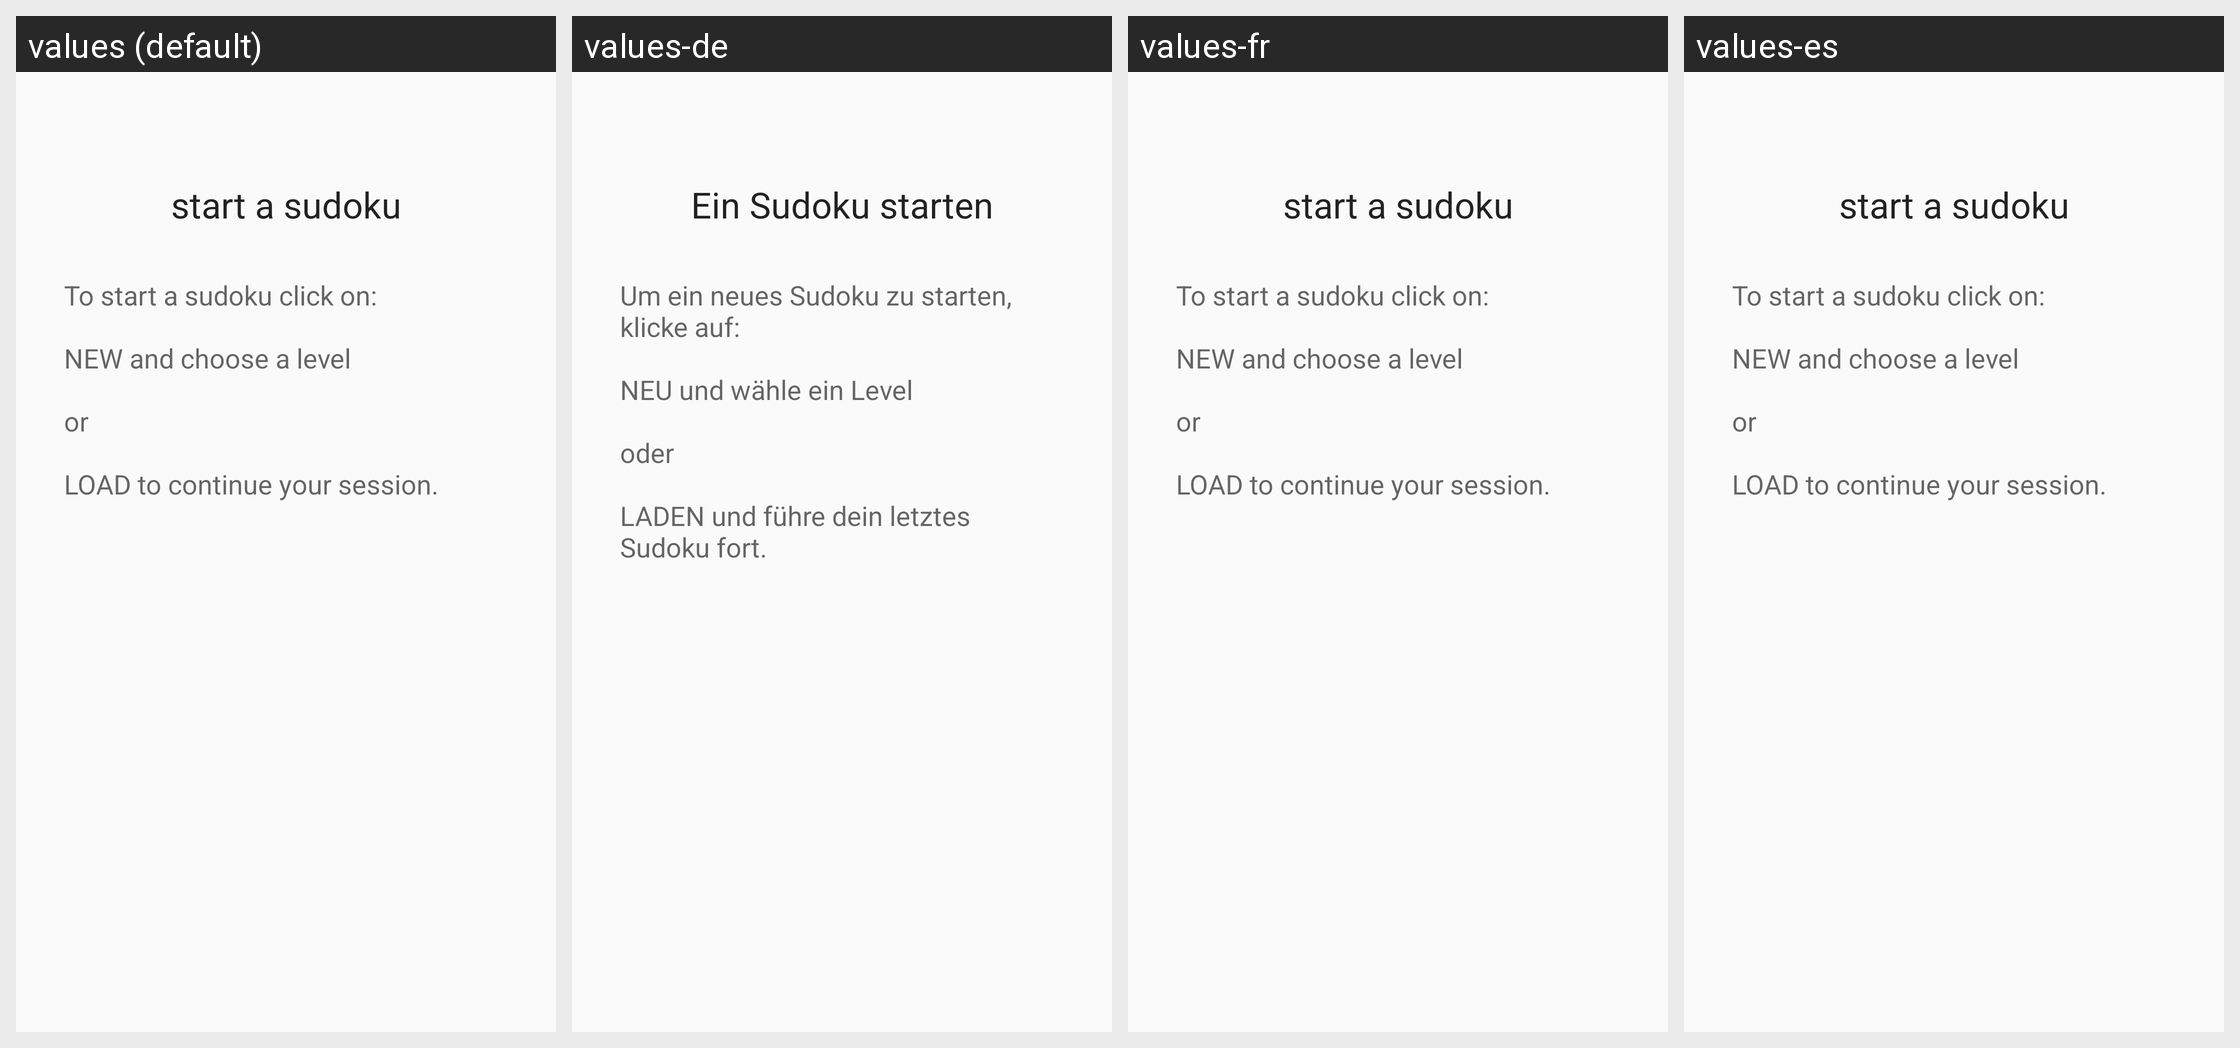

For this localized Android screen grid, give each drawn string resource with its value in every locale shown.
Android screen res/layout/fragment_tutorial.xml rendered under 4 locales, left to right: values (default), values-de, values-fr, values-es. Device: Nexus 5 (rendered at 1080×1920; each locale shown at half size, 540×960, under a caption strip naming it); theme AppTheme.
Strings drawn on this screen, with the default value and each locale's value (text and hints the layout hard-codes, and strings that could not be matched under every locale, appear in the picture but are not listed):

help_title_1
  values: start a sudoku
  values-de: Ein Sudoku starten
  values-fr: start a sudoku
  values-es: start a sudoku

help_body_1
  values: To start a sudoku click on:
       
      NEW and choose a level
       
      or
       
      LOAD to continue your session.
  values-de: Um ein neues Sudoku zu starten, klicke auf:
       
      NEU und wähle ein Level
       
      oder
       
      LADEN und führe dein letztes Sudoku fort.
  values-fr: To start a sudoku click on:
       
      NEW and choose a level
       
      or
       
      LOAD to continue your session.
  values-es: To start a sudoku click on:
       
      NEW and choose a level
       
      or
       
      LOAD to continue your session.
